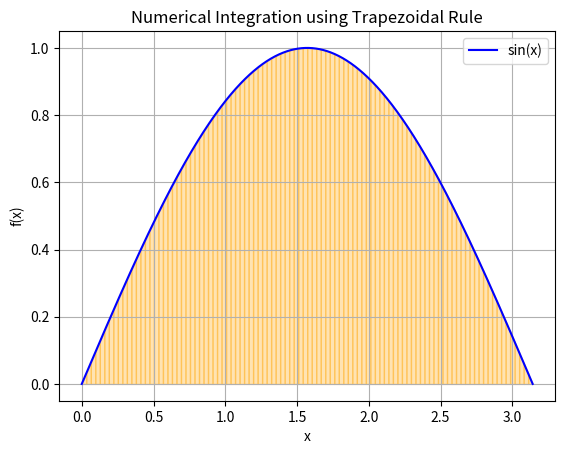

Write the Python code that produced this figure.
import numpy as np
import matplotlib.pyplot as plt

def f(x):
    return np.sin(x)

def trapezoidal_rule(a, b, n):
    h = (b - a) / n
    x = np.linspace(a, b, n+1)
    y = f(x)
    integral = h * (np.sum(y) - 0.5 * (y[0] + y[-1]))
    return integral

a = 0  
b = np.pi  
n = 100  

integral = trapezoidal_rule(a, b, n)
print("Approximate integral using trapezoidal rule:", integral)

x_values = np.linspace(a, b, 1000)
y_values = f(x_values)

plt.plot(x_values, y_values, label='sin(x)', color='blue')

for i in range(n):
    x_trap = [a + i * (b - a) / n, a + (i+1) * (b - a) / n]
    y_trap = [f(x_trap[0]), f(x_trap[1])]
    plt.fill_between(x_trap, y_trap, color='orange', alpha=0.3)

plt.title('Numerical Integration using Trapezoidal Rule')
plt.xlabel('x')
plt.ylabel('f(x)')
plt.legend()
plt.grid(True)
plt.show()